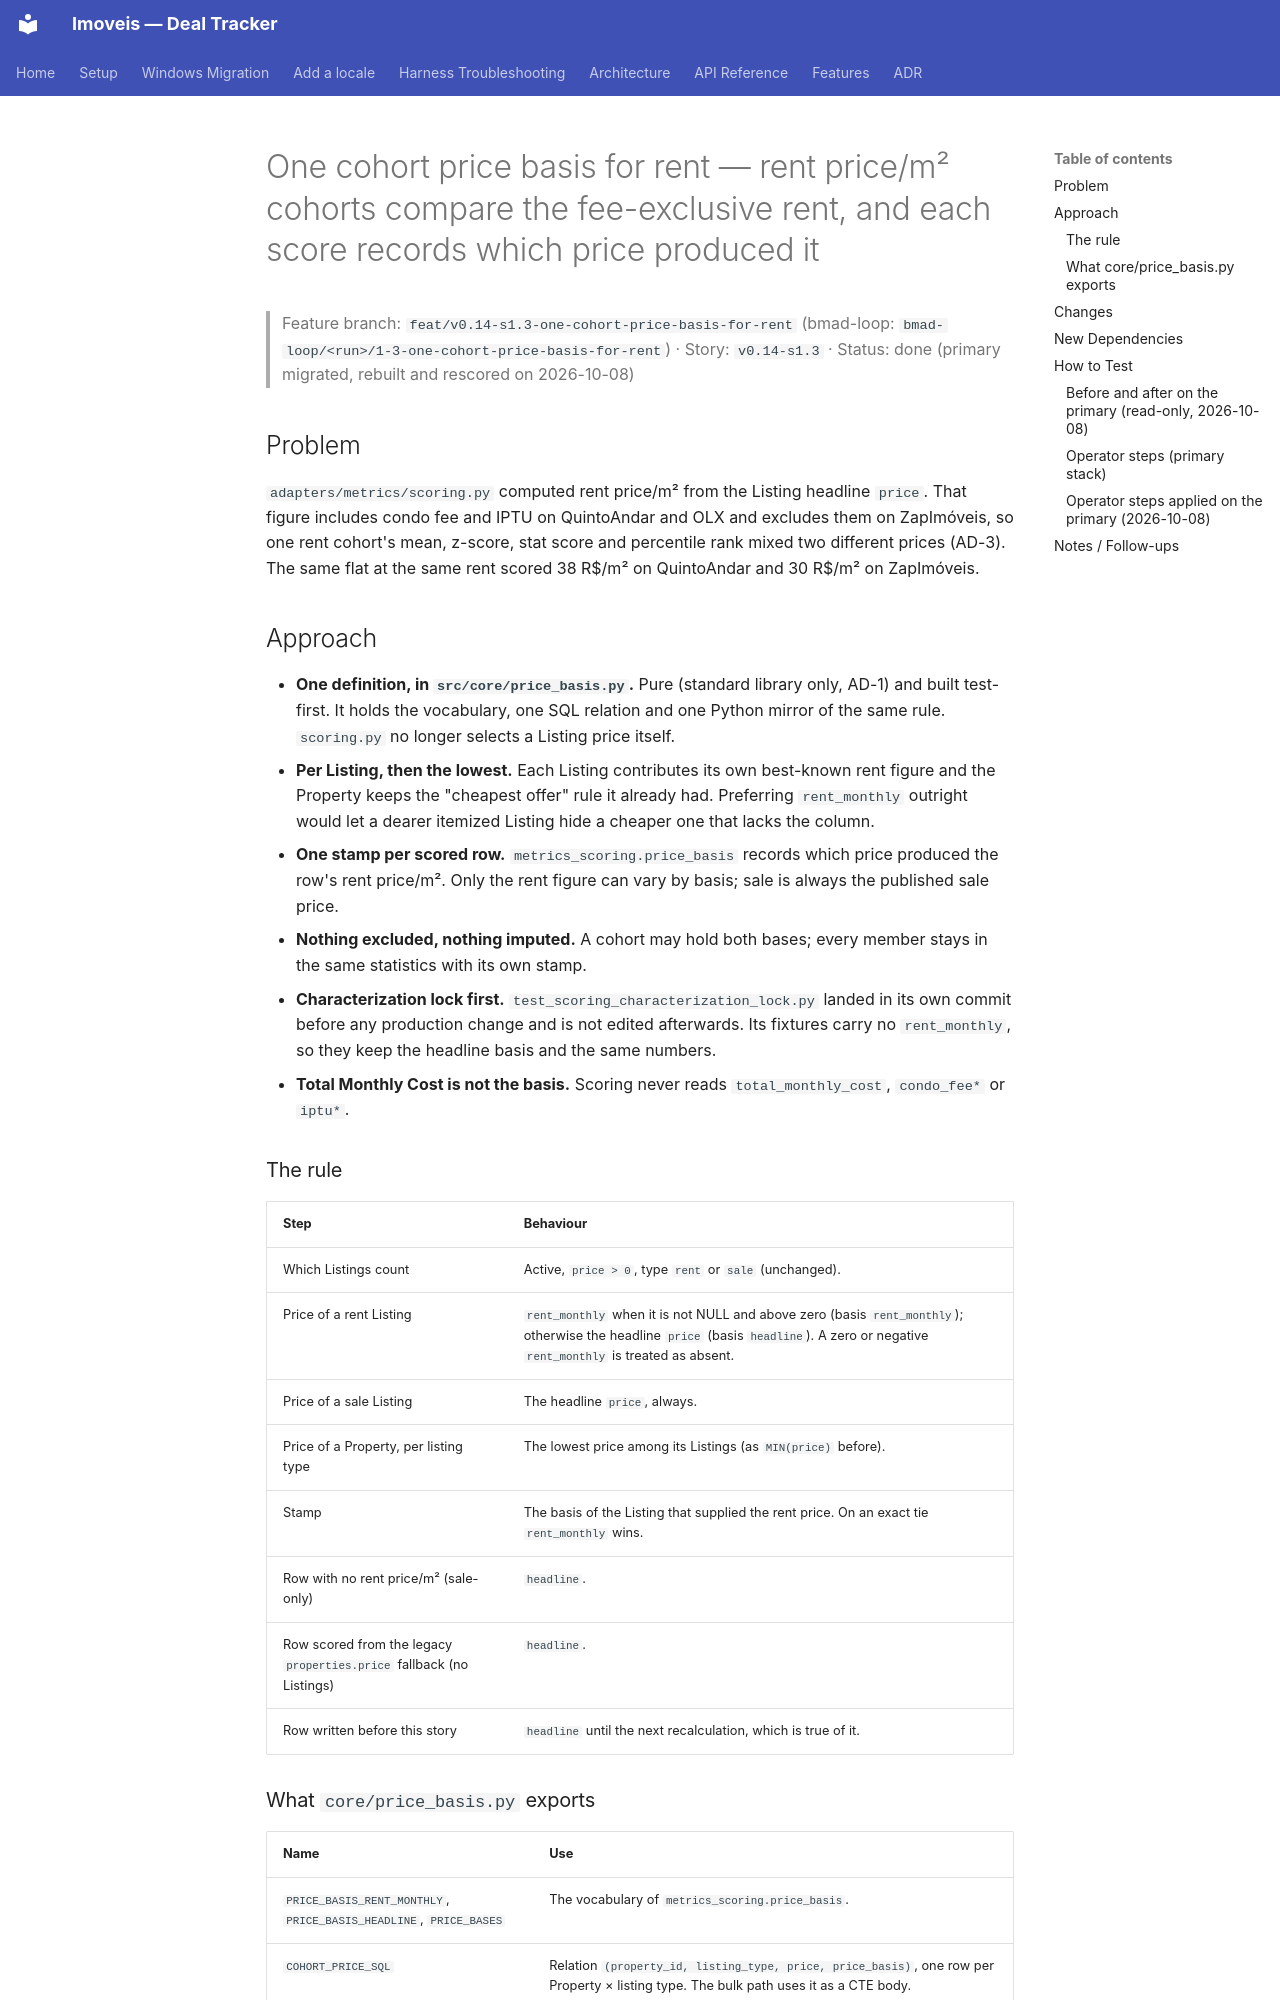

repository: felipelrib/imoveis · page: features/v0.14-s1.3-one-cohort-price-basis-for-rent/index.html · generator: mkdocs

# One cohort price basis for rent — rent price/m² cohorts compare the fee-exclusive rent, and each score records which price produced it

> Feature branch: `feat/v0.14-s1.3-one-cohort-price-basis-for-rent` (bmad-loop: `bmad-loop/<run>/1-3-one-cohort-price-basis-for-rent`) · Story: `v0.14-s1.3` · Status: done (primary migrated, rebuilt and rescored on 2026-10-08)

## Problem

`adapters/metrics/scoring.py` computed rent price/m² from the Listing headline `price`. That figure includes condo fee and IPTU on QuintoAndar and OLX and excludes them on ZapImóveis, so one rent cohort's mean, z-score, stat score and percentile rank mixed two different prices (AD-3). The same flat at the same rent scored 38 R$/m² on QuintoAndar and 30 R$/m² on ZapImóveis.

## Approach

- **One definition, in `src/core/price_basis.py`.** Pure (standard library only, AD-1) and built test-first. It holds the vocabulary, one SQL relation and one Python mirror of the same rule. `scoring.py` no longer selects a Listing price itself.
- **Per Listing, then the lowest.** Each Listing contributes its own best-known rent figure and the Property keeps the "cheapest offer" rule it already had. Preferring `rent_monthly` outright would let a dearer itemized Listing hide a cheaper one that lacks the column.
- **One stamp per scored row.** `metrics_scoring.price_basis` records which price produced the row's rent price/m². Only the rent figure can vary by basis; sale is always the published sale price.
- **Nothing excluded, nothing imputed.** A cohort may hold both bases; every member stays in the same statistics with its own stamp.
- **Characterization lock first.** `test_scoring_characterization_lock.py` landed in its own commit before any production change and is not edited afterwards. Its fixtures carry no `rent_monthly`, so they keep the headline basis and the same numbers.
- **Total Monthly Cost is not the basis.** Scoring never reads `total_monthly_cost`, `condo_fee*` or `iptu*`.

### The rule

| Step | Behaviour |
|---|---|
| Which Listings count | Active, `price > 0`, type `rent` or `sale` (unchanged). |
| Price of a rent Listing | `rent_monthly` when it is not NULL and above zero (basis `rent_monthly`); otherwise the headline `price` (basis `headline`). A zero or negative `rent_monthly` is treated as absent. |
| Price of a sale Listing | The headline `price`, always. |
| Price of a Property, per listing type | The lowest price among its Listings (as `MIN(price)` before). |
| Stamp | The basis of the Listing that supplied the rent price. On an exact tie `rent_monthly` wins. |
| Row with no rent price/m² (sale-only) | `headline`. |
| Row scored from the legacy `properties.price` fallback (no Listings) | `headline`. |
| Row written before this story | `headline` until the next recalculation, which is true of it. |

### What `core/price_basis.py` exports

| Name | Use |
|---|---|
| `PRICE_BASIS_RENT_MONTHLY`, `PRICE_BASIS_HEADLINE`, `PRICE_BASES` | The vocabulary of `metrics_scoring.price_basis`. |
| `COHORT_PRICE_SQL` | Relation `(property_id, listing_type, price, price_basis)`, one row per Property × listing type. The bulk path uses it as a CTE body. |
| `COHORT_PRICE_FOR_TYPE_SQL` | The same relation for one listing type, bound as `:lt`. The cached cohort stats use it. |
| `property_cohort_prices(listings)` | Python mirror for one Property's Listings. The single-property path uses it. |
| `listing_cohort_price(...)` | The per-Listing step of the mirror. |
| `row_price_basis(rent_basis)` | The stamp for a scored row (`None` becomes `headline`). |

Story 1.6 (percentiles) imports the relation instead of writing `pl.price`.
